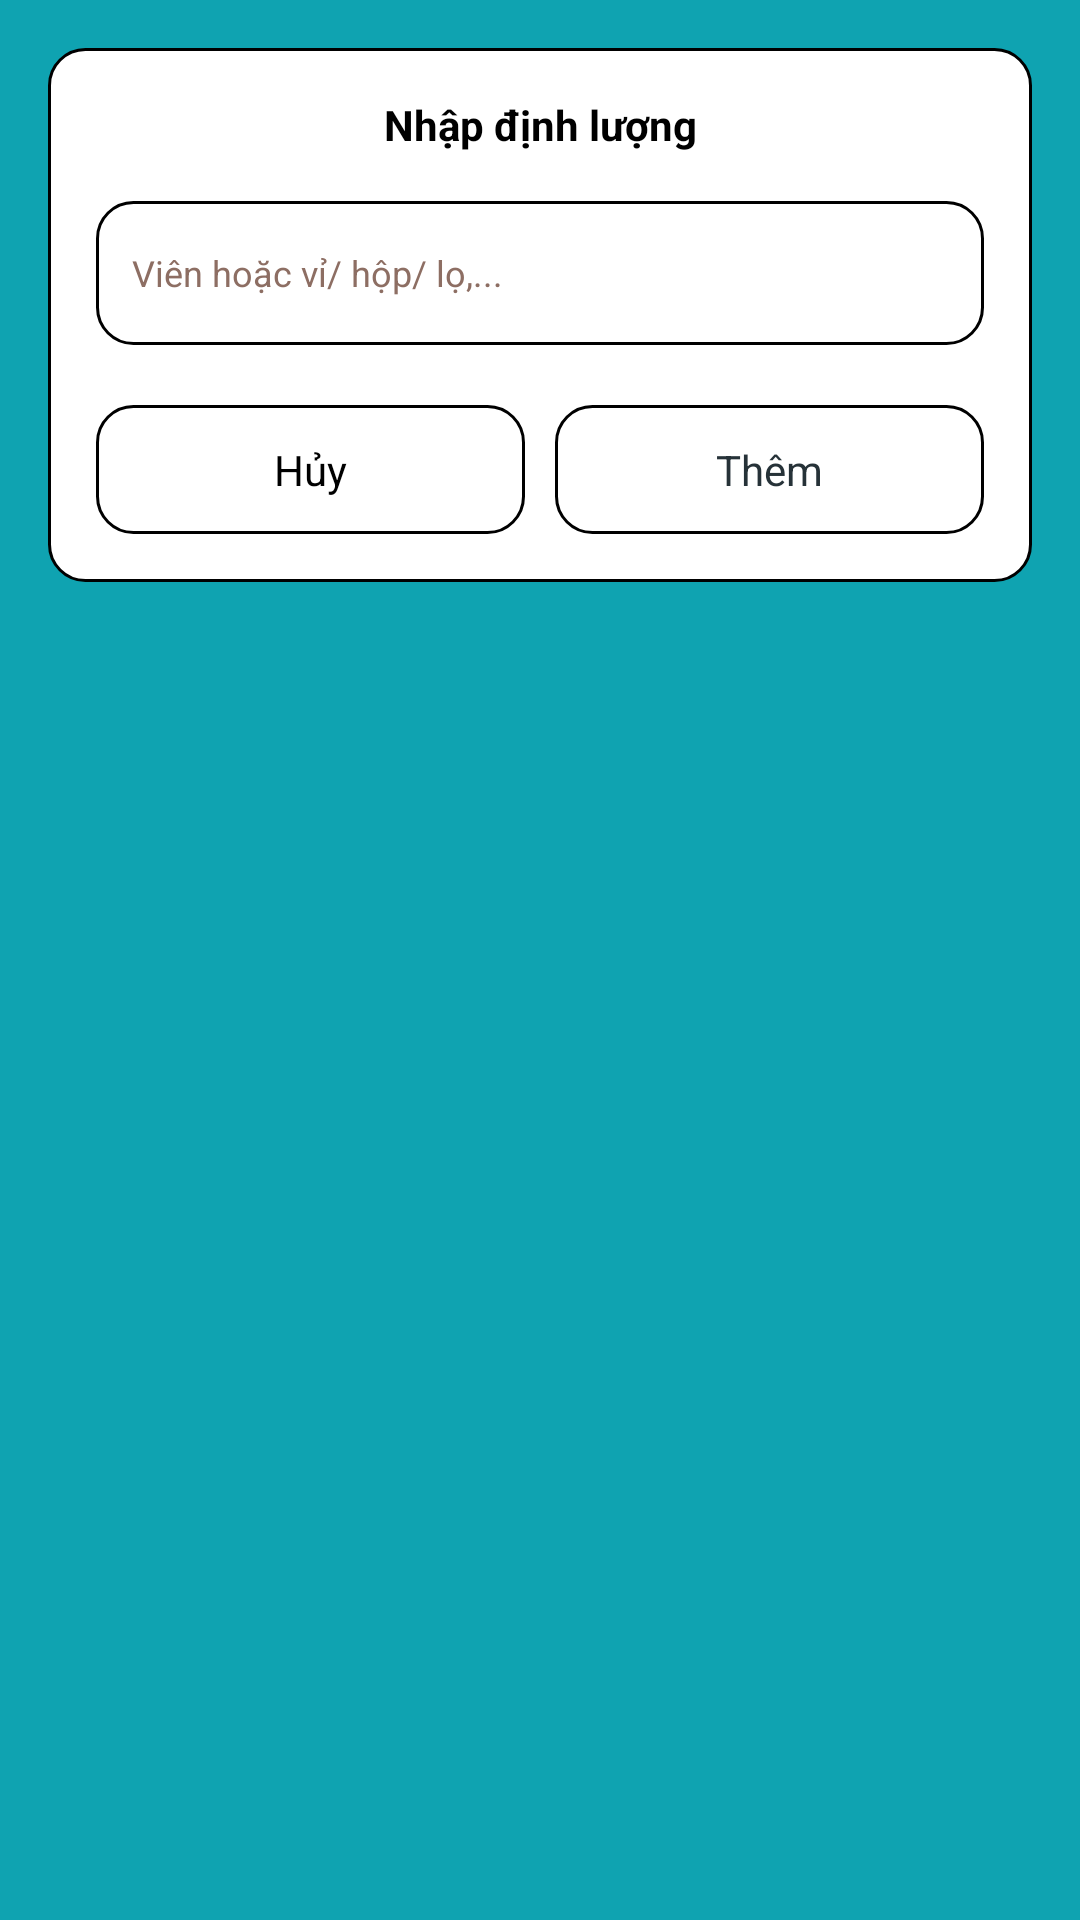

Android layout source for this screen:
<!-- AndroidManifest.xml: application theme Theme.PLPSA -->
<!-- res/layout/layout_dialog_add_and_edit_measurement.xml -->
<?xml version="1.0" encoding="utf-8"?>
<ScrollView xmlns:android="http://schemas.android.com/apk/res/android"
    xmlns:tools="http://schemas.android.com/tools"
    android:layout_width="match_parent"
    android:layout_height="wrap_content"
    android:background="@color/mBackground3">

    <LinearLayout
        android:layout_width="match_parent"
        android:layout_height="wrap_content"
        android:layout_margin="16dp"
        android:background="@drawable/bg_tv_azure_1"
        android:orientation="vertical"
        android:padding="16dp">

        <TextView
            android:id="@+id/tv_title_dialog"
            android:layout_width="match_parent"
            android:layout_height="wrap_content"
            android:gravity="center"
            android:text="Nhập định lượng"
            android:textColor="@color/black"
            android:textSize="@dimen/text_size_normal"
            android:textStyle="bold" />

        <EditText
            android:id="@+id/edt_measurement_name"
            android:layout_width="match_parent"
            android:layout_height="wrap_content"
            android:layout_marginTop="16dp"
            android:background="@drawable/bg_tv_azure_1"
            android:hint="Viên hoặc vỉ/ hộp/ lọ,..."
            android:minHeight="48dp"
            android:padding="12dp"
            android:textColor="@color/black"
            android:textColorHint="#8D6E63"
            android:textSize="12sp"
            tools:ignore="Autofill,TextFields" />

        <LinearLayout
            android:layout_width="match_parent"
            android:layout_height="wrap_content"
            android:layout_marginTop="20dp"
            android:orientation="horizontal">

            <TextView
                android:id="@+id/tv_dialog_cancel"
                android:layout_width="0dp"
                android:layout_height="wrap_content"
                android:layout_marginEnd="10dp"
                android:layout_weight="1"
                android:background="@drawable/bg_tv_azure_1"
                android:gravity="center"
                android:padding="12dp"
                android:text="@string/action_cancel"
                android:textColor="@color/black" />

            <TextView
                android:id="@+id/tv_dialog_action"
                android:layout_width="0dp"
                android:layout_height="wrap_content"
                android:layout_weight="1"
                android:background="@drawable/bg_tv_azure_1"
                android:gravity="center"
                android:padding="12dp"
                android:text="Thêm"
                android:textColor="#263238" />
        </LinearLayout>
    </LinearLayout>
</ScrollView>
<!-- resources referenced by this layout -->
<resources>
  <color name="black">#FF000000</color>
  <color name="mBackground3">#0fa3b1</color>
  <!-- drawable bg_tv_azure_1 (drawable) -->
  <?xml version="1.0" encoding="utf-8"?>
  <selector xmlns:android="http://schemas.android.com/apk/res/android">
  <item>
      <shape>
          <solid android:color="@color/white"/>
          <corners android:radius="12dp"/>
          <stroke android:color="@color/black" android:width="1dp"/>
      </shape>
  
  </item>
  </selector>
  <string name="action_cancel">Hủy</string>
  <style name="Theme.PLPSA" parent="Theme.MaterialComponents.DayNight.DarkActionBar">
          
          <item name="colorPrimary">@color/purple_500</item>
          <item name="colorPrimaryVariant">@color/purple_700</item>
          <item name="colorOnPrimary">@color/white</item>
          
          <item name="colorSecondary">@color/teal_200</item>
          <item name="colorSecondaryVariant">@color/teal_700</item>
          <item name="colorOnSecondary">@color/black</item>
          
          <item name="android:statusBarColor">?attr/colorPrimaryVariant</item>
          
          <item name="windowNoTitle">true</item>
      </style>
  <color name="white">#FFFFFFFF</color>
  <color name="purple_500">#FF6200EE</color>
  <color name="purple_700">#FF3700B3</color>
  <color name="teal_200">#FF03DAC5</color>
  <color name="teal_700">#FF018786</color>
</resources>
